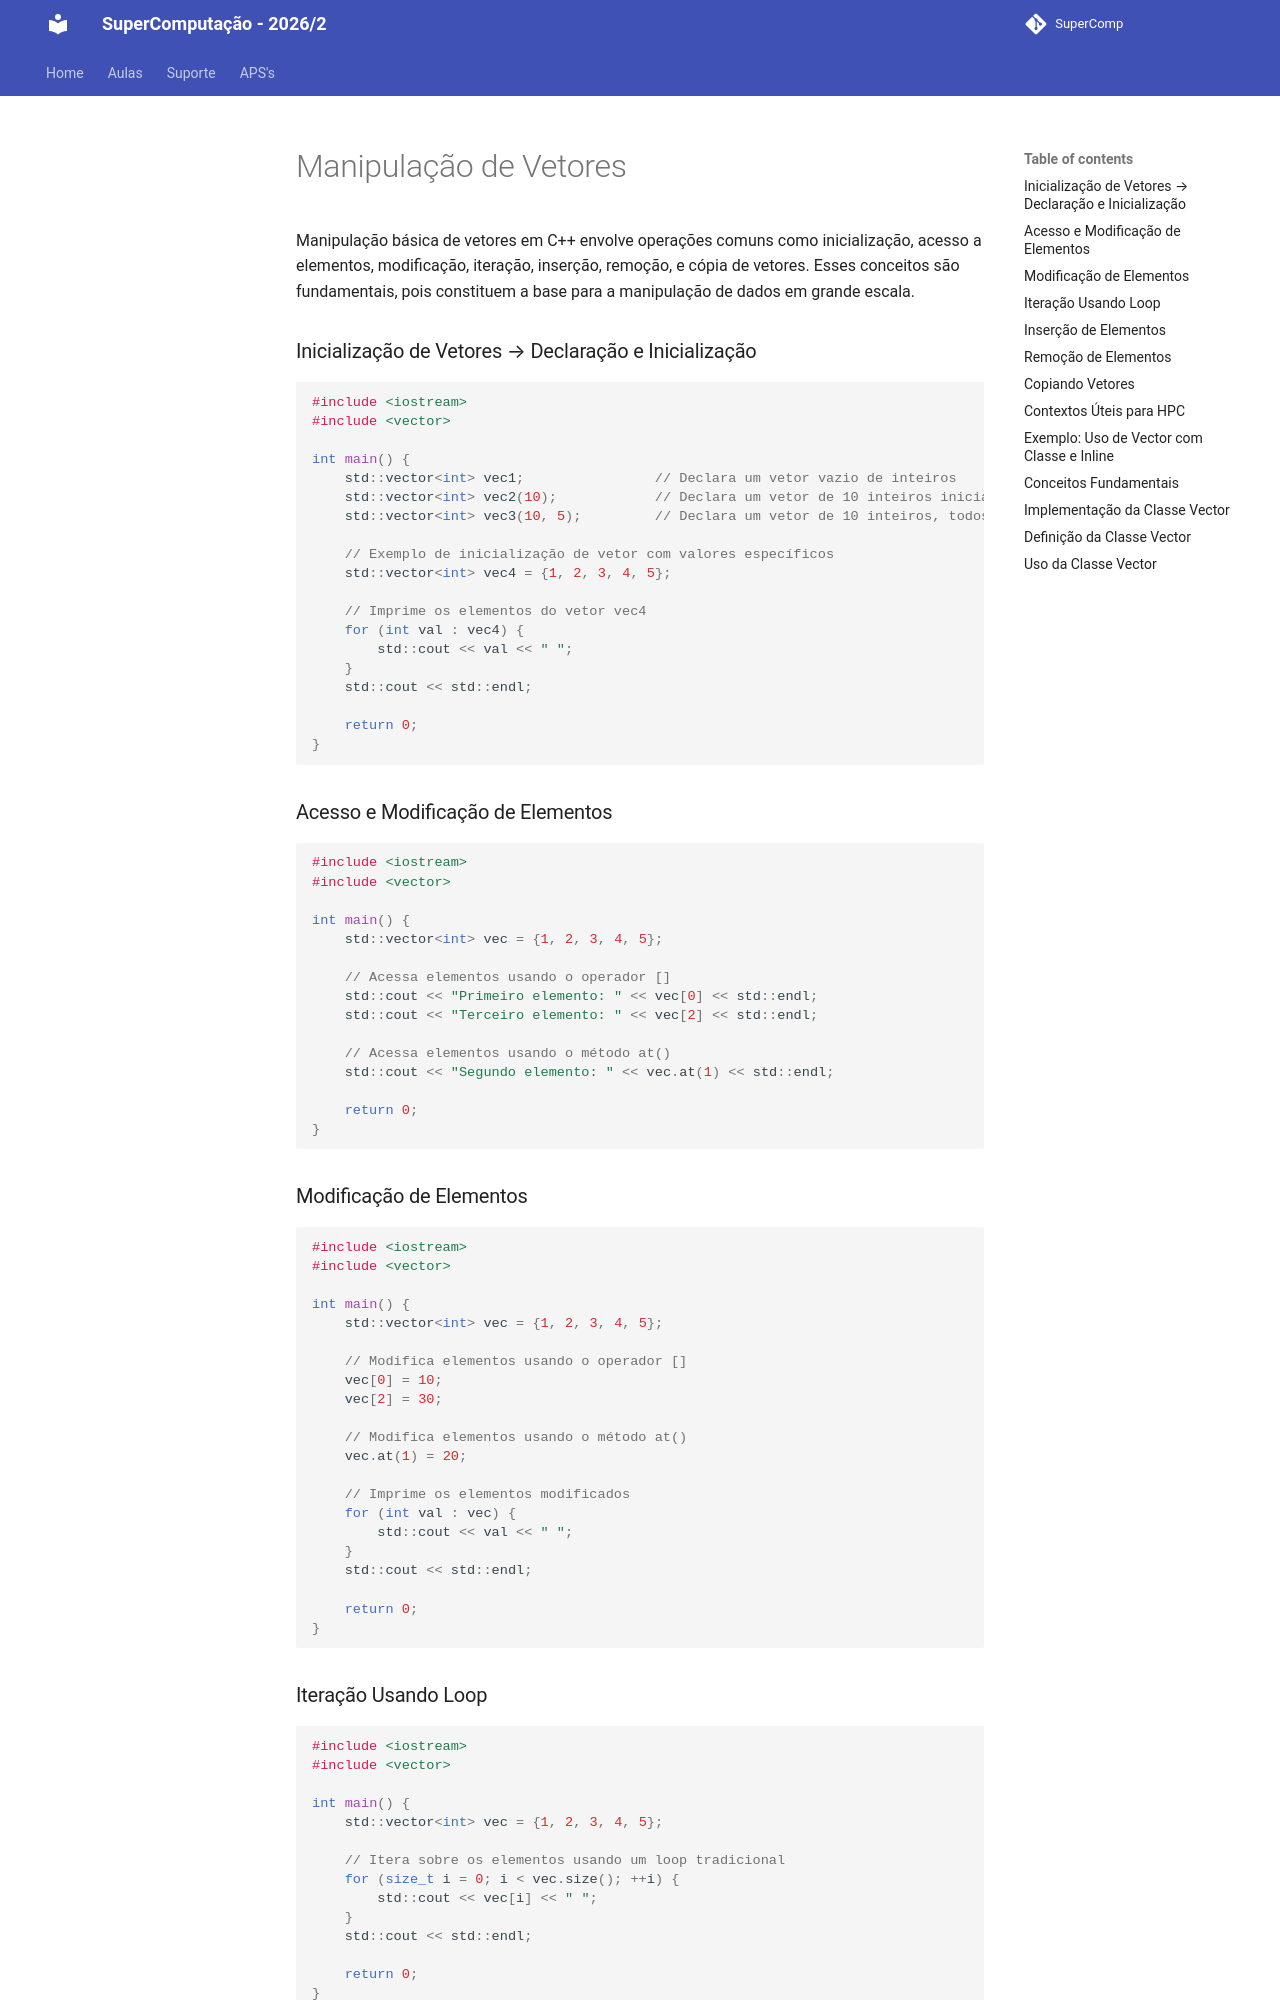

repository: Insper/supercomp · page: teoria/aula01/manipulacao-vetores/index.html · generator: mkdocs

# Manipulação de Vetores

Manipulação básica de vetores em C++ envolve operações comuns como inicialização, acesso a elementos, modificação, iteração, inserção, remoção, e cópia de vetores. Esses conceitos são fundamentais, pois constituem a base para a manipulação de dados em grande escala.

### Inicialização de Vetores → Declaração e Inicialização

```cpp
#include <iostream>
#include <vector>

int main() {
    std::vector<int> vec1;                // Declara um vetor vazio de inteiros
    std::vector<int> vec2(10);            // Declara um vetor de 10 inteiros inicializados com zero
    std::vector<int> vec3(10, 5);         // Declara um vetor de 10 inteiros, todos inicializados com 5

    // Exemplo de inicialização de vetor com valores específicos
    std::vector<int> vec4 = {1, 2, 3, 4, 5};

    // Imprime os elementos do vetor vec4
    for (int val : vec4) {
        std::cout << val << " ";
    }
    std::cout << std::endl;

    return 0;
}

```

### Acesso e Modificação de Elementos

```cpp
#include <iostream>
#include <vector>

int main() {
    std::vector<int> vec = {1, 2, 3, 4, 5};

    // Acessa elementos usando o operador []
    std::cout << "Primeiro elemento: " << vec[0] << std::endl;
    std::cout << "Terceiro elemento: " << vec[2] << std::endl;

    // Acessa elementos usando o método at()
    std::cout << "Segundo elemento: " << vec.at(1) << std::endl;

    return 0;
}

```

### Modificação de Elementos

```cpp
#include <iostream>
#include <vector>

int main() {
    std::vector<int> vec = {1, 2, 3, 4, 5};

    // Modifica elementos usando o operador []
    vec[0] = 10;
    vec[2] = 30;

    // Modifica elementos usando o método at()
    vec.at(1) = 20;

    // Imprime os elementos modificados
    for (int val : vec) {
        std::cout << val << " ";
    }
    std::cout << std::endl;

    return 0;
}

```

### Iteração Usando Loop

```cpp
#include <iostream>
#include <vector>

int main() {
    std::vector<int> vec = {1, 2, 3, 4, 5};

    // Itera sobre os elementos usando um loop tradicional
    for (size_t i = 0; i < vec.size(); ++i) {
        std::cout << vec[i] << " ";
    }
    std::cout << std::endl;

    return 0;
}

```

### Inserção de Elementos

```cpp
#include <iostream>
#include <vector>

int main() {
    std::vector<int> vec = {1, 2, 3, 4, 5};

    // Insere elementos no final do vetor
    vec.push_back(6);
    vec.push_back(7);

    // Insere um elemento na posição específica
    vec.insert(vec.begin() + 2, 10); // Insere o valor 10 na terceira posição

    // Imprime os elementos após a inserção
    for (int val : vec) {
        std::cout << val << " ";
    }
    std::cout << std::endl;

    return 0;
}

```
